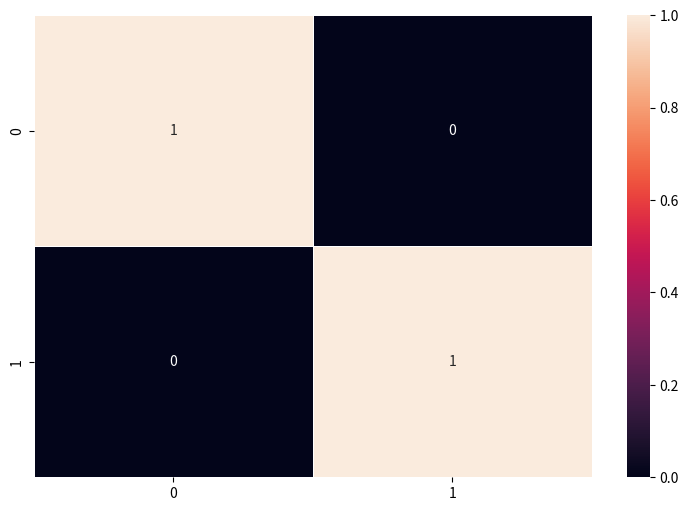
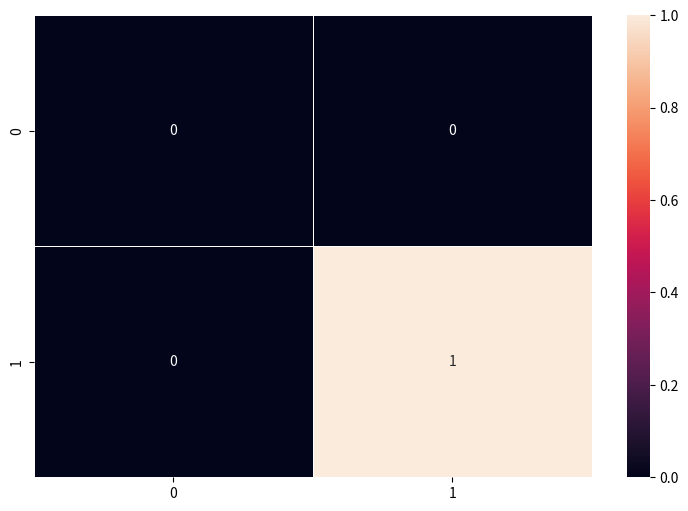

Here is the Python script that generated these plots, in order:
import matplotlib.pyplot as plt
import seaborn as sns

# Prints the given lettice
def visualize(lettice):
    f, ax = plt.subplots(figsize=(9, 6))
    sns.heatmap(lettice, annot=True, fmt="d", linewidths=.5, ax=ax)
    return f

if __name__ == "__main__":
    f = visualize([[1, 0], [0, 1]])
    plt.show()
    f = visualize([[0, 0], [0, 1]])
    plt.show()